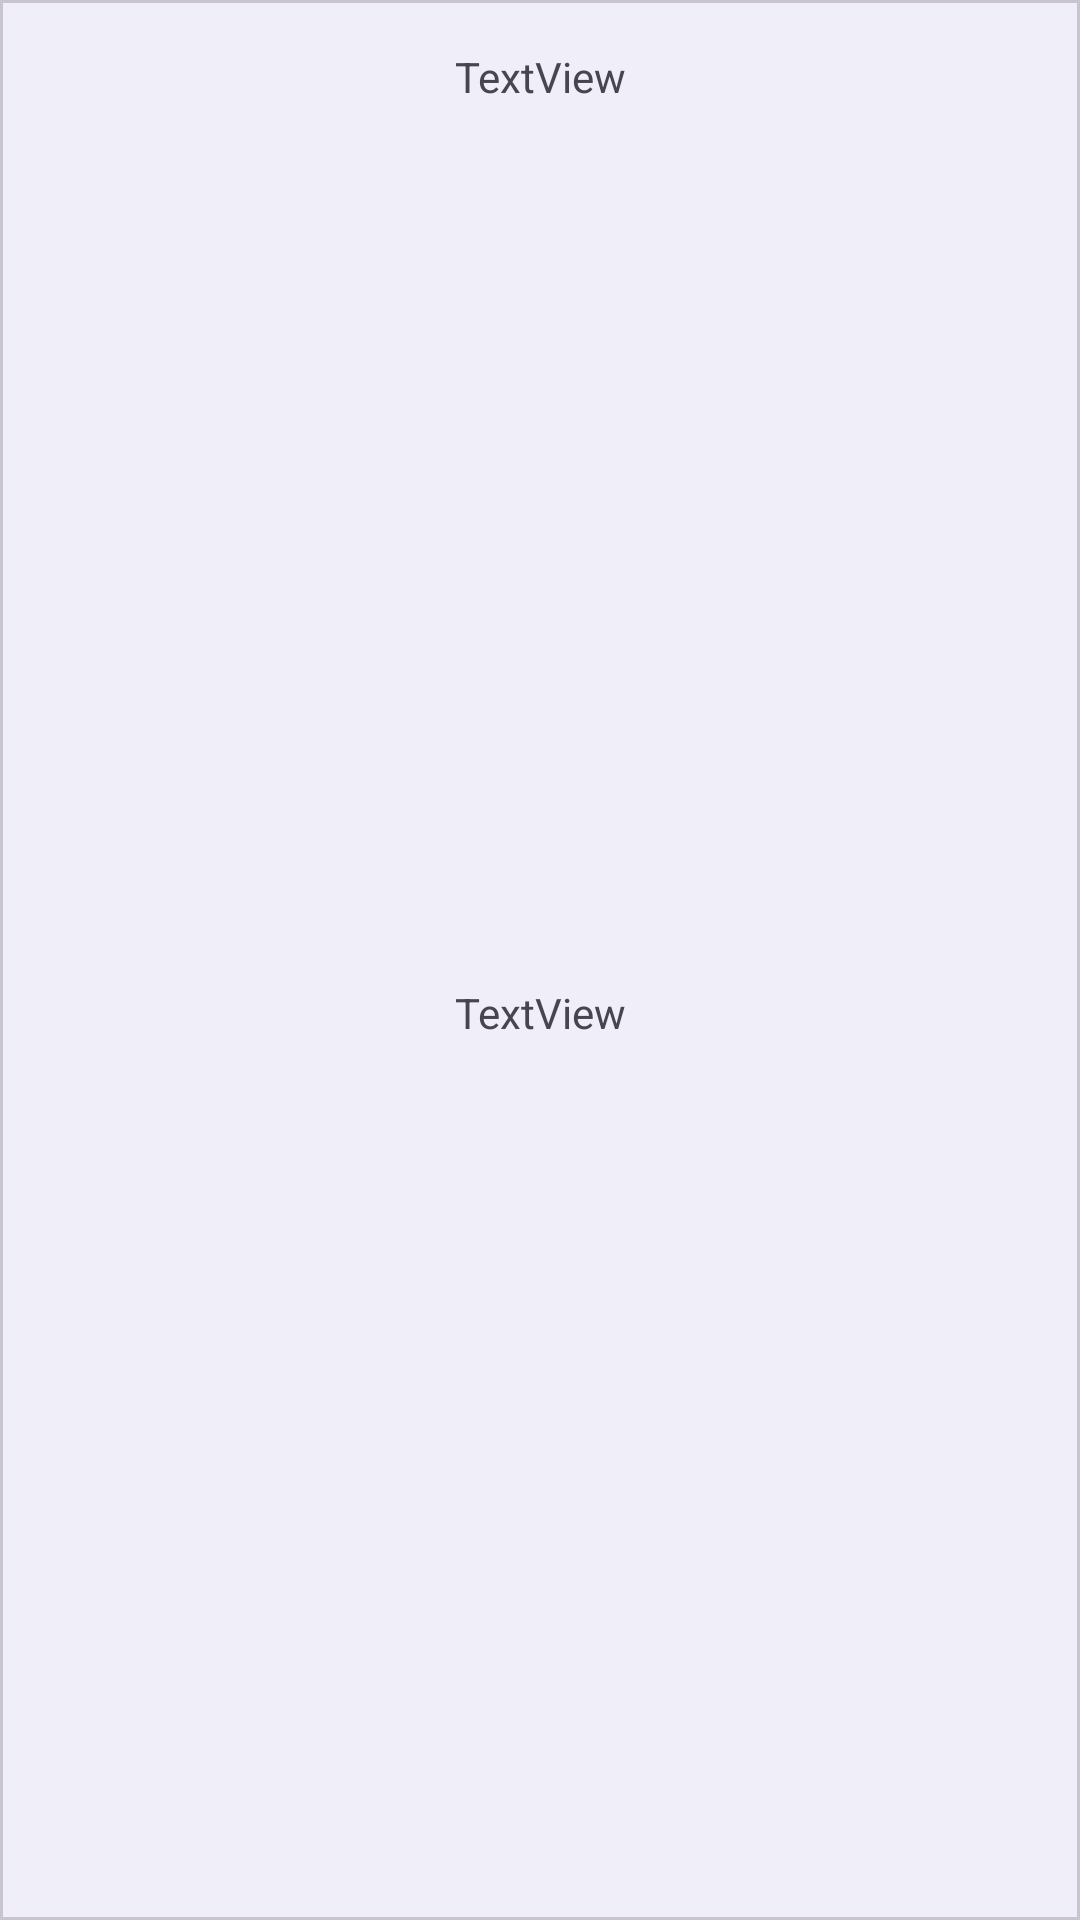

Android layout source for this screen:
<!-- AndroidManifest.xml: application theme Theme.PrayerTimesApp -->
<!-- res/layout/day_item.xml -->
<?xml version="1.0" encoding="utf-8"?>
    <com.google.android.material.card.MaterialCardView
        xmlns:android="http://schemas.android.com/apk/res/android"
        xmlns:app="http://schemas.android.com/apk/res-auto"
        xmlns:tools="http://schemas.android.com/tools"
        android:id="@+id/dayCardView"
        android:layout_width="100dp"
        android:layout_height="wrap_content"
        app:cardElevation="5dp"
        android:layout_margin="10dp"
    app:cardCornerRadius="0dp"

        app:layout_constraintEnd_toEndOf="parent"
        app:layout_constraintStart_toStartOf="parent"
        app:layout_constraintTop_toTopOf="parent">

    <androidx.constraintlayout.widget.ConstraintLayout
        android:layout_width="match_parent"
        android:layout_height="match_parent"

        >

        <TextView
            android:id="@+id/textView2"
            android:layout_width="wrap_content"
            android:layout_height="wrap_content"
            android:layout_gravity="center_horizontal"
            android:layout_marginTop="16dp"
            android:text="TextView"
            app:layout_constraintEnd_toEndOf="parent"
            app:layout_constraintStart_toStartOf="parent"
            app:layout_constraintTop_toTopOf="parent" />

        <TextView
            android:id="@+id/textView3"
            android:layout_width="wrap_content"
            android:layout_height="wrap_content"
            android:layout_gravity="center_horizontal"
            android:layout_marginTop="16dp"
            android:layout_marginBottom="16dp"
            android:text="TextView"
            app:layout_constraintBottom_toBottomOf="parent"
            app:layout_constraintEnd_toEndOf="parent"
            app:layout_constraintStart_toStartOf="parent"
            app:layout_constraintTop_toBottomOf="@+id/textView2" />
    </androidx.constraintlayout.widget.ConstraintLayout>

</com.google.android.material.card.MaterialCardView>
<!-- resources referenced by this layout -->
<resources>
  <style name="Theme.PrayerTimesApp" parent="Base.Theme.PrayerTimesApp" />
  <style name="Base.Theme.PrayerTimesApp" parent="Theme.Material3.DayNight.NoActionBar">
          
          
  
          <item name="colorPrimary">@color/skyBlue</item>
  
      </style>
  <color name="skyBlue">#73A5C6</color>
</resources>
